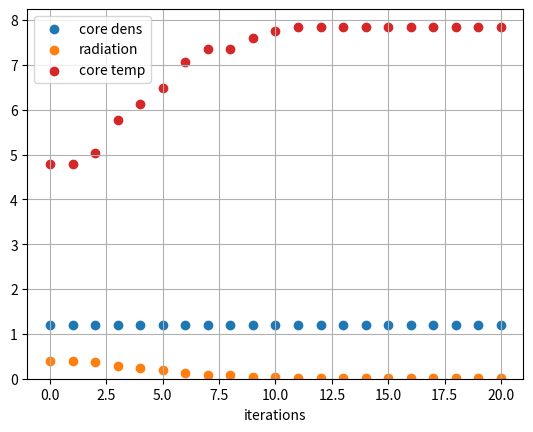
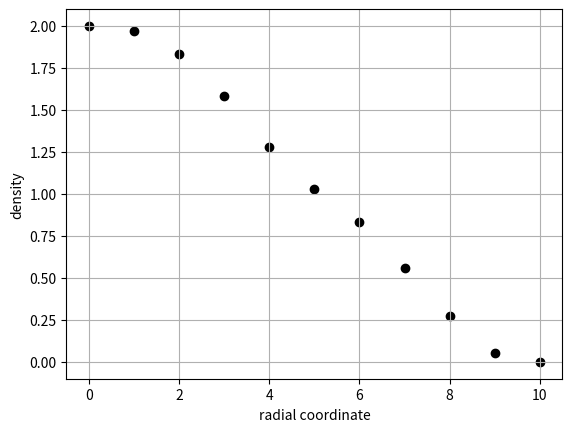

The matplotlib source for these figures, in order:
import numpy as np
import matplotlib.pyplot as plt
from mpl_toolkits.mplot3d import axes3d 

space = 10
bound = 2
core_dim = 3
core = (core_dim-1)/2

step = 1
u = np.arange(-space, space + step, step, dtype=float)
v = np.arange(-space, space + step, step, dtype=float)
x, y = np.meshgrid(u, v)

p, q = len(v), len(u)

z = np.zeros((p, q))
n = np.zeros((p, q))
for i in range(bound, p-bound):
    for j in range(bound, q-bound):
        z[i, j] = np.random.randint(2)
        if(np.random.rand(1) < 0.25):
            n[i, j] = 1

a = z + n
dens = 0 * a

print('\nINITIAL DISTRIBUTION')
print('\nmass number matrix: \n%s' %a)

num = 0
for i in range(p):
    for j in range(q):
        if(a[i, j] != 0):
            num += 1
m = sum(sum(a))
avgm = m/num

print('\nmass: %d' %m)
print('number of particles: %d' %num)
print('average particle mass: %.2f' %avgm)

mag = lambda vec: np.sqrt(np.inner(vec, vec))

def centreMass(a):
    cm = np.array([0, 0], dtype=int)
    
    s1, s2 = 0, 0
    for i in range(int((p-1)/2)):
        if(np.array_equal(a[i], np.zeros(q))):
            s1 = i+1
    for i in range(int((p-1)/2), p):
        if(np.array_equal(a[i], np.zeros(q))):
            s2 = i
            break
    
    cm1 = np.array(np.zeros(s1))
    for i in range(s1, s2):
        cm2 = 0
        for j in range(q):
            cm2 += (a[i, j]*j)/sum(a[i])
        cm1 = np.append(cm1, np.round(cm2))
    cm1 = np.append(cm1, np.zeros(p-s2))
    
    cm3 = 0
    for i in range(s1, s2):
        cm3 += (sum(a[i])*i)/m
    cm[0] = np.round(cm3)
    
    cm4 = 0
    for i in range(s1, s2):
        cm4 += (sum(a[i])*cm1[i])/m
    cm[1] = np.round(cm4)
    
    return cm

def density(a):
    for i in range(1, p-1):
        for j in range(1, q-1):
            dens[i, j] = (a[i-1, j-1] + a[i-1, j] + a[i-1, j+1] 
                          + a[i, j-1] + a[i, j] + a[i, j+1] 
                          + a[i+1, j-1] + a[i+1, j] + a[i+1, j+1])/9
            dens[i, j] = np.round(dens[i, j], 2)
    return dens

def positions(a):
    ind = np.zeros(2, dtype=int)
    for i in range(p):
        for j in range(q):
            if(a[i, j] != 0):
                ind = np.vstack((ind, np.array([i, j])))
    return ind[1:]

def gravity(a, ind):
    grav = np.zeros(2)
    for i in ind:
            f = np.zeros(2)
            for j in range(p):
                for k in range(q):
                    if(i[0] != j and i[1] != k):
                        pos1 = np.array([i[0], i[1]])
                        pos2 = np.array([j, k])
                        rvec = pos2 - pos1
                        f += (a[i[0], i[1]]*a[j, k]
                              *rvec/mag(rvec)**3)
            grav = np.vstack((grav, f))
    grav = grav[1:]
    for i in grav:
        norm = abs(i[0]) + abs(i[1])
        i[0] /= norm
        i[1] /= norm
    return np.round(grav, 2)

def pressure(a, ind):
    dens = density(a)
    cm = centreMass(a)
    
    cdens = 0
    for i in range(int(cm[0] - core), int(cm[0] + core + 1)):
        for j in range(int(cm[1] - core), int(cm[1] + core + 1)):
            cdens += dens[i, j]
    cdens /= core_dim**2
    print('\ncore dens : %.4f' %avg)
    
    maxim = 0
    for i in range(p):
        for j in range(q):
            if(a[i, j] > maxim):
                maxim = a[i, j]
    
    rad = 1 - (cdens/maxim)
    print('radiation : %.4f' %rad)
    
    ctemp = (1 - rad)*8
    print('core temp : %.2f' %ctemp)
    
    ax.scatter(time, avg, color='C0')
    ax.scatter(time, rad, color='C1')
    ax.scatter(time, ctemp, color='C3')
    
    return ctemp, cm

def profile(a, dstr, title):
    cm = centreMass(a)
    
    fig, ax = plt.subplots()
    
    r1 = np.arange(q-cm[1])
    p1 = dstr[cm[0], cm[1]:q]
    pl1 = len(p1)
    
    r2 = np.arange(cm[1])
    p2 = dstr[cm[0], cm[1]:0:-1]
    pl2 = len(p2)
    
    r3 = np.arange(p-cm[0])
    p3 = dstr[cm[0]:p, cm[1]]
    pl3 = len(p3)
    
    r4 = np.arange(cm[0])
    p4 = dstr[cm[0]:0:-1, cm[1]]
    pl4 = len(p4)
    
    rm = r1
    if(r2[-1] > r3[-1]):
        if(r2[-1] > r4[-1]):
            rm = r2
        elif(r3[-1] > r4[-1]):
            rm = r3
        else:
            rm = r4
    
    pl = np.array([pl1, pl2, pl3, pl4])
    p1 = np.hstack((p1, np.zeros(max(pl)-pl1)))
    p2 = np.hstack((p2, np.zeros(max(pl)-pl2)))
    p3 = np.hstack((p3, np.zeros(max(pl)-pl3)))
    p4 = np.hstack((p4, np.zeros(max(pl)-pl4)))
    
    profile = (p1 + p2 + p3 + p4)/4
    ax.scatter(rm, profile, color='k')
    ax.grid()
    ax.set_xlabel('radial coordinate')
    ax.set_ylabel(title)
    plt.show()

dens = density(a)
cm = centreMass(a)

avg = 0
for i in range(int(cm[0] - core), int(cm[0] + core + 1)):
    for j in range(int(cm[1] - core), int(cm[1] + core + 1)):
        avg += dens[i, j]
avg /= core_dim**2

maxim = 0
for i in range(p):
    for j in range(q):
        if(a[i, j] > maxim):
            maxim = a[i, j]

rad = 1 - (avg/maxim)
ctemp = (1 - rad)*8

fig, ax = plt.subplots()
ax.scatter(0, avg, color='C0', label='core dens')
ax.scatter(0, rad, color='C1', label='radiation')
ax.scatter(0, ctemp, color='C3', label='core temp')

for time in range(1, 21):
    ind = positions(a)
    
    grav = gravity(a, ind)
    ctemp, cm = pressure(a, ind)
    R = mag(np.zeros(2) - cm)
    
    for i in range(len(ind)):
        j, k = ind[i, 0], ind[i, 1]
        pos = mag(ind[i] - cm)
        pr = 1 - pos/R
        if(np.random.rand(1) < pr):
            if(np.random.rand(1) < abs(grav[i, 0])):
                if(grav[i, 0] >= 0):
                    l = 1
                else:
                    l = -1
                if(a[j+l, k] < a[j, k]):
                    z[j, k], z[j+l, k] = z[j+l, k], z[j, k]
                    n[j, k], n[j+l, k] = n[j+l, k], n[j, k]
            else:
                if(grav[i, 1] >= 0):
                    l = 1
                else:
                    l = -1
                if(a[j, k+l] < a[j, k]):
                    z[j, k], z[j, k+l] = z[j, k+l], z[j, k]
                    n[j, k], n[j, k+l] = n[j, k+l], n[j, k]
            a = z + n
    print(a)

ax.grid()
ax.set_ylim(0,)
ax.set_xlabel('iterations')
ax.legend()
plt.show()

profile(a, density(a), 'density')